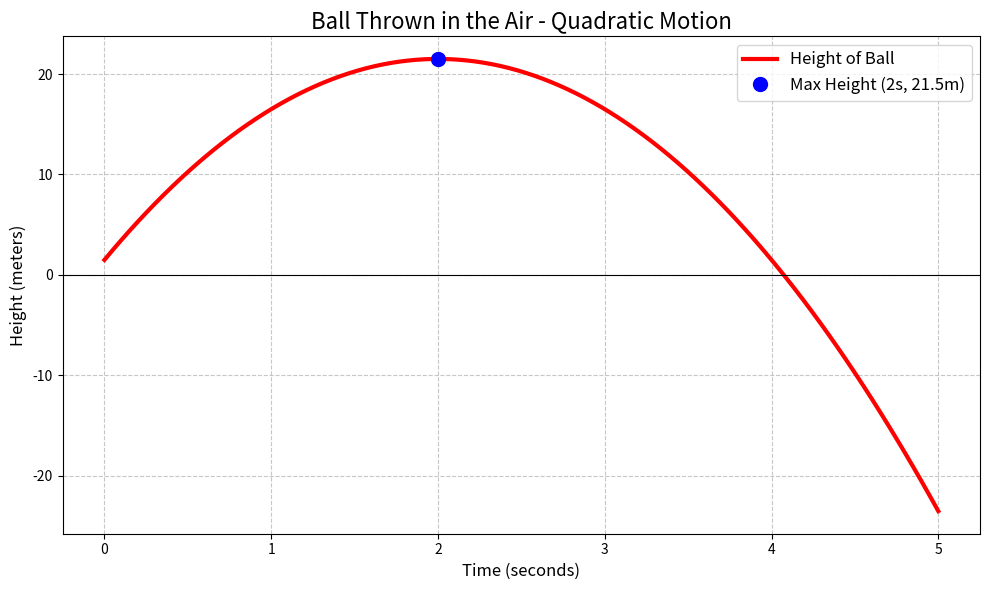

Write Python code to recreate this figure.
import matplotlib.pyplot as plt
import numpy as np

# Create time values from 0 to 5 seconds (100 points for smooth curve)
t = np.linspace(0, 5, 100)

# Calculate height using h(t) = -5*t² + 20*t + 1.5
h = -5 * t**2 + 20 * t + 1.5

# Plot the graph
plt.figure(figsize=(10, 6))
plt.plot(t, h, label='Height of Ball', color='red', linewidth=3)

# Mark the vertex (max height at t=2)
plt.plot(2, 21.5, 'bo', markersize=10, label='Max Height (2s, 21.5m)')

# Customize
plt.title("Ball Thrown in the Air - Quadratic Motion", fontsize=16)
plt.xlabel("Time (seconds)", fontsize=12)
plt.ylabel("Height (meters)", fontsize=12)
plt.grid(True, linestyle='--', alpha=0.7)
plt.legend(fontsize=12)
plt.axhline(0, color='black', linewidth=0.8)  # ground line

# Show plot
plt.tight_layout()
plt.show()